Labelled photos from "car-view-cls", an image-classification folder in zakuangyong/yolov11-view-cls-train. The possible labels are: back, back left side 45 degrees, back right side 45 degrees, front, front left side 45 degrees, front right side 45 degrees, left side, right side.

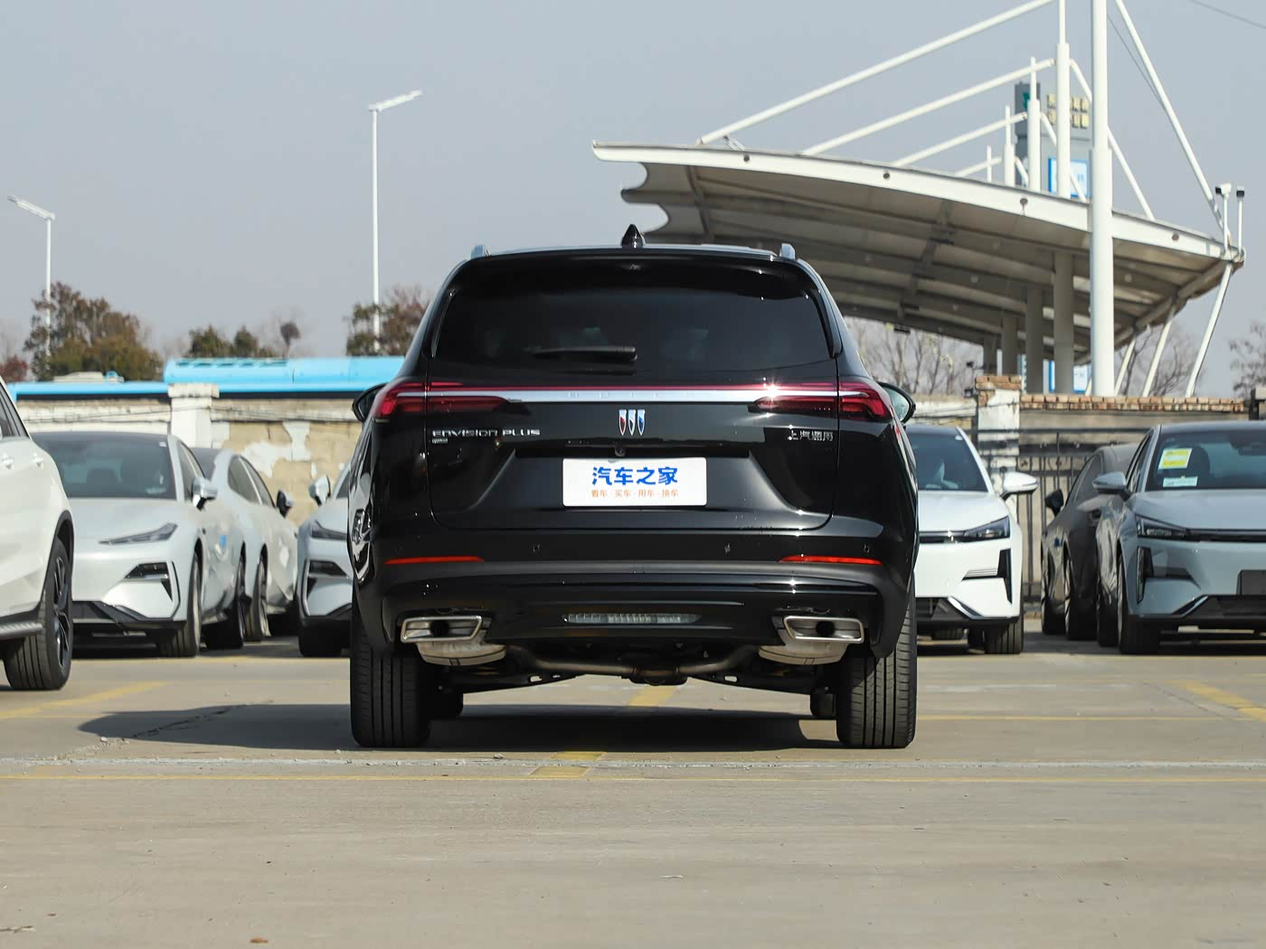
Label: back

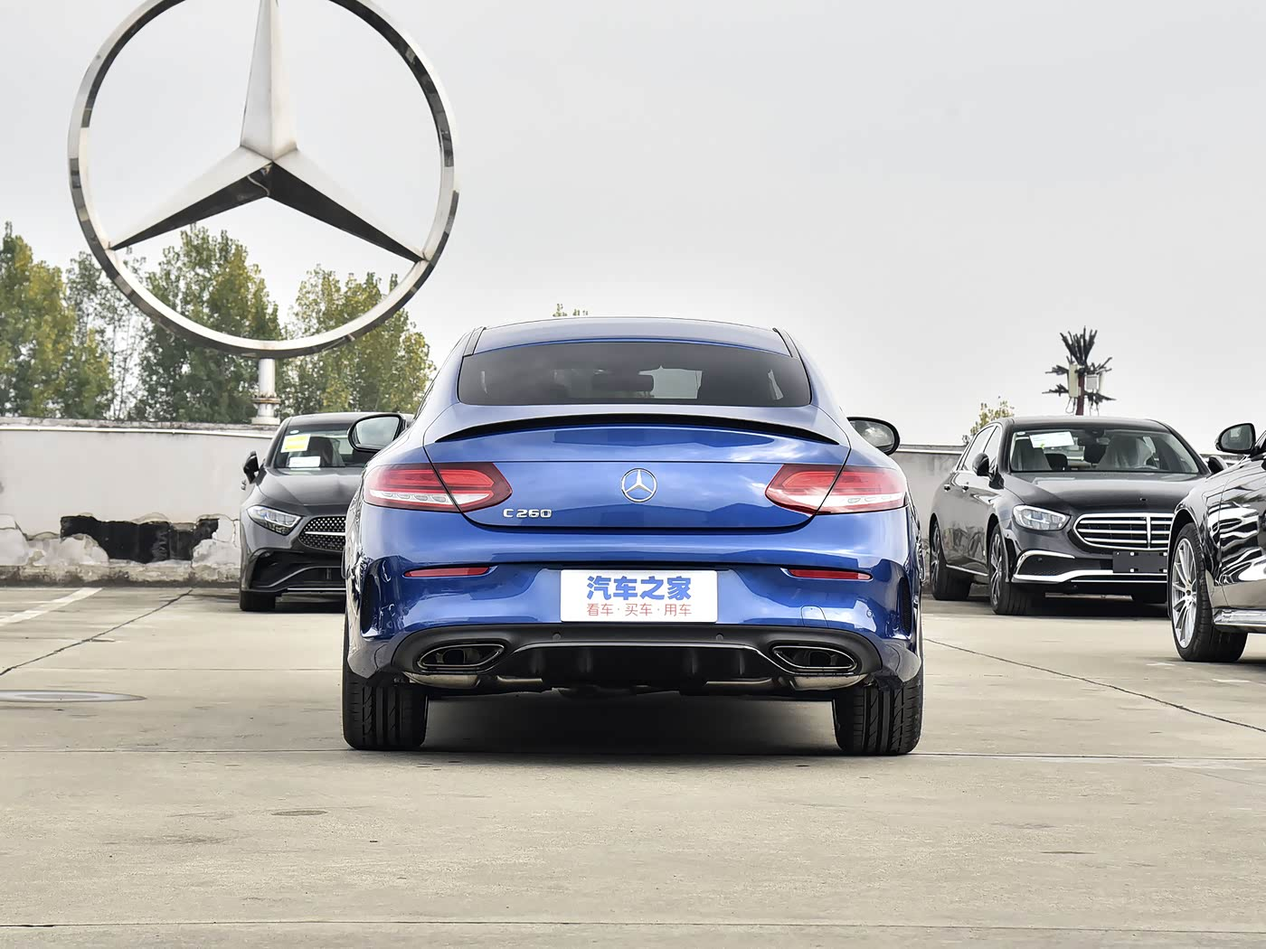
Label: back

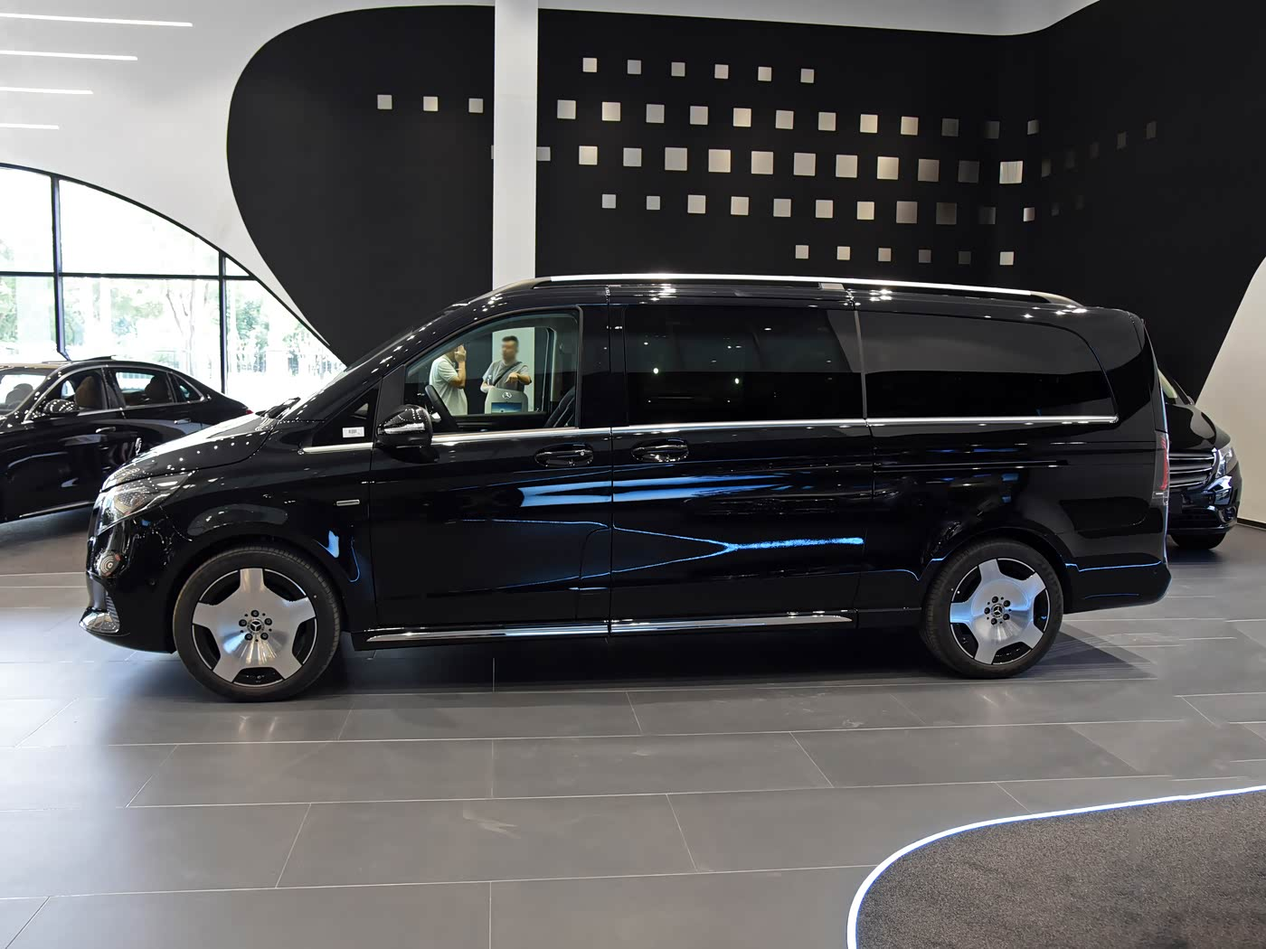
Label: left side

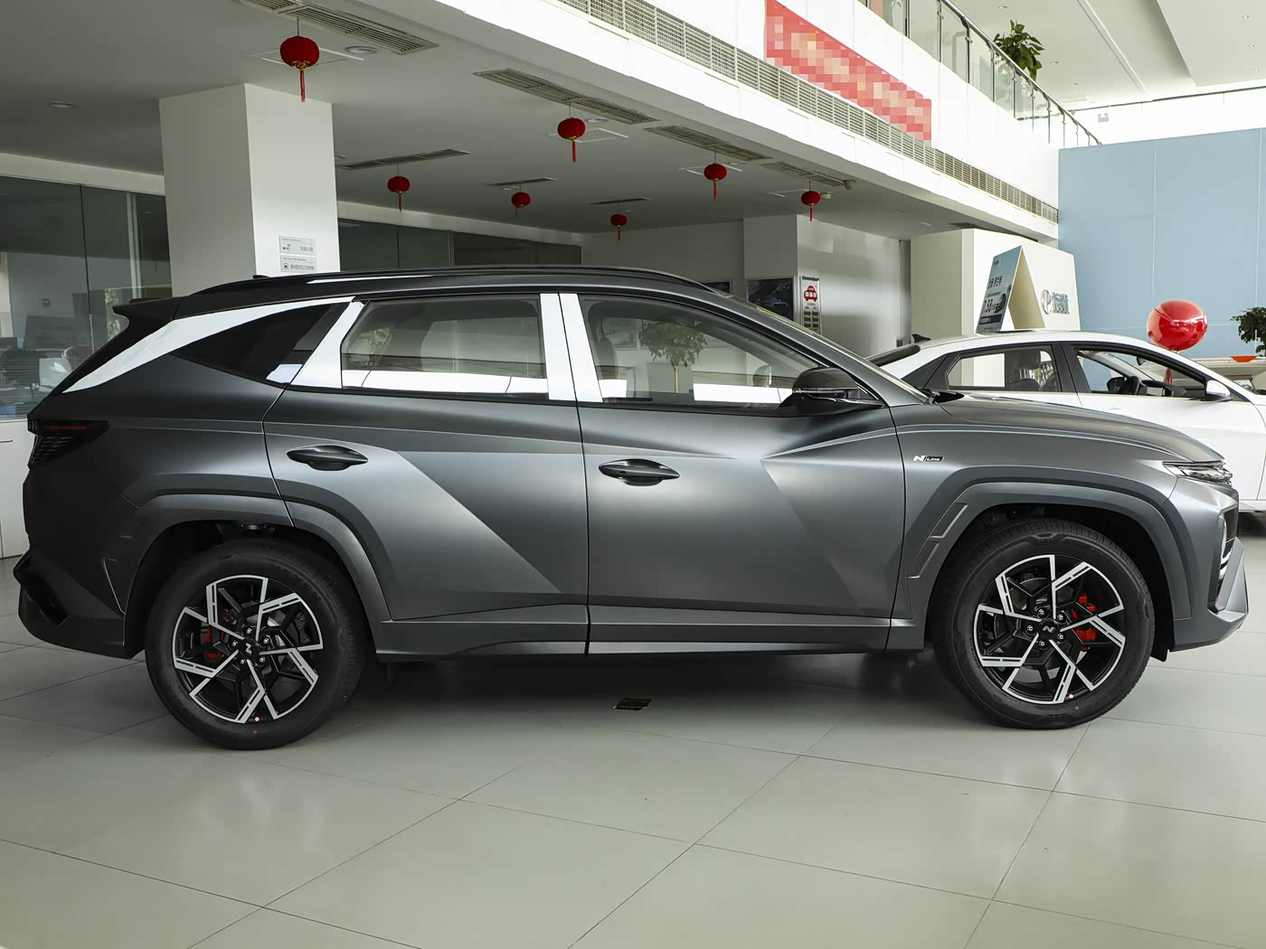
Label: right side

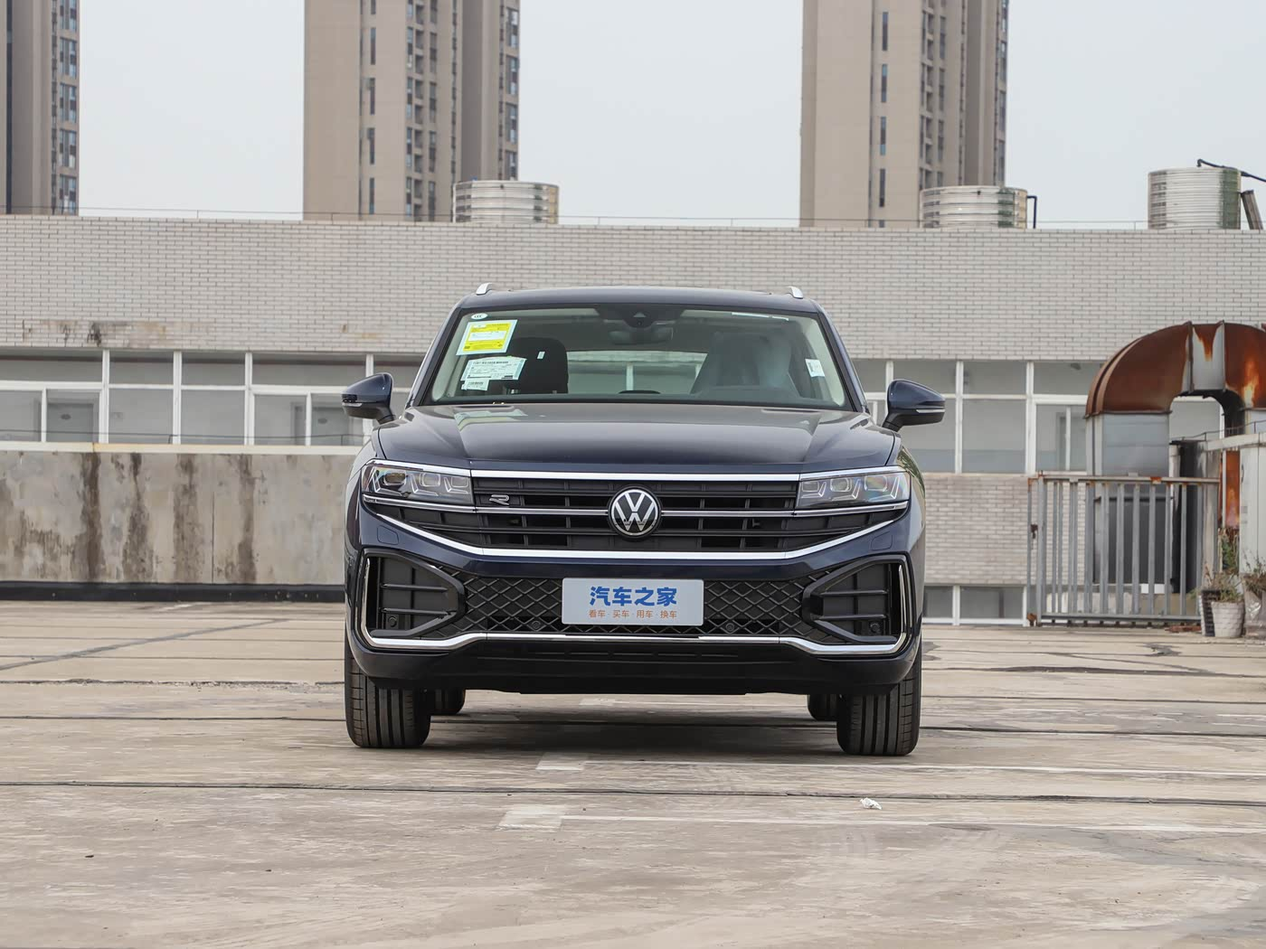
Label: front

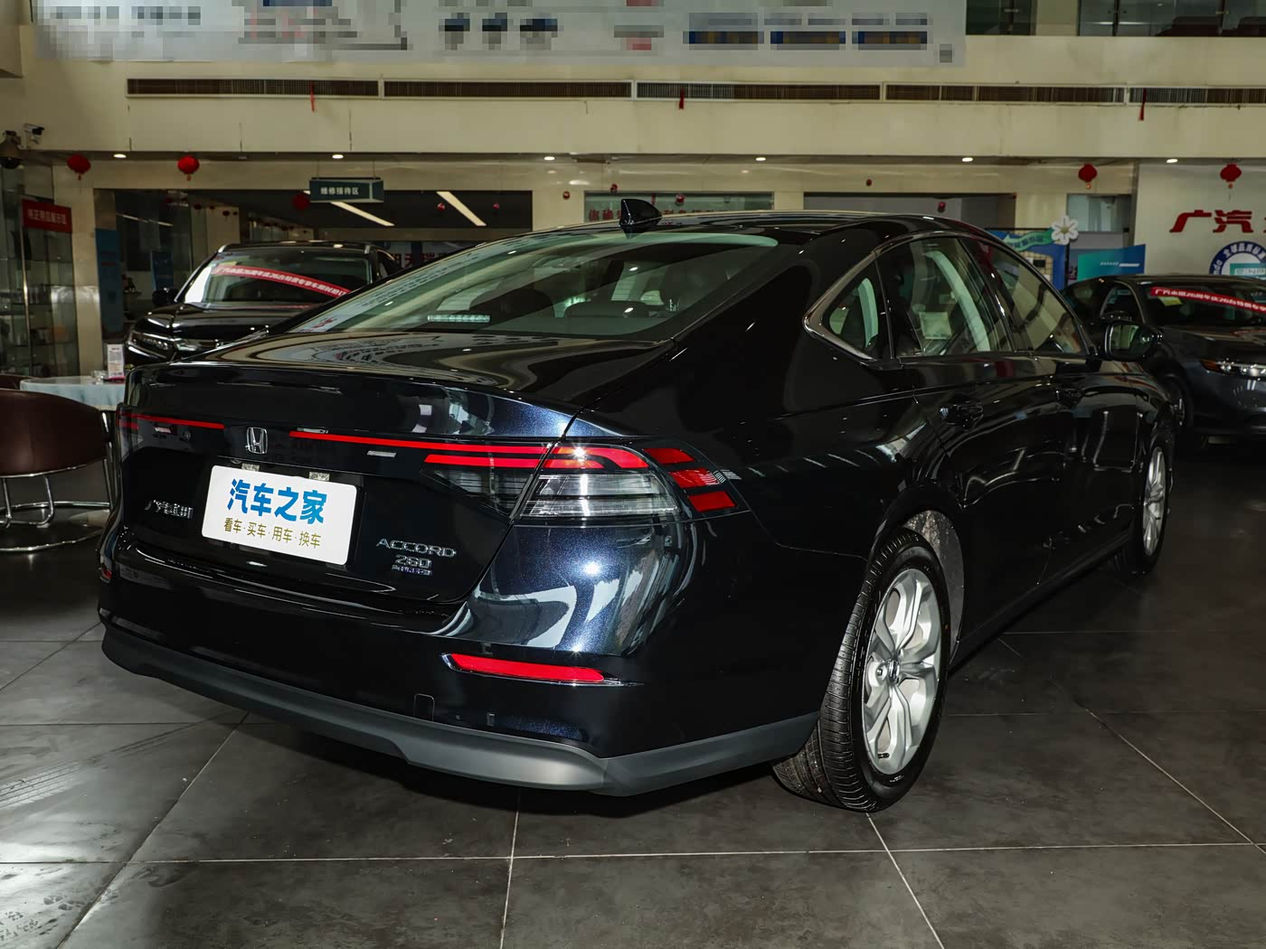
Label: back right side 45 degrees
